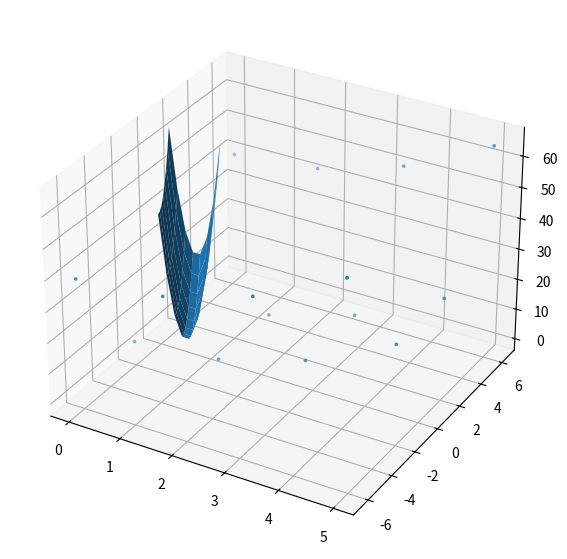

The script that saved this image: (Note: this script raises an exception after producing the figure.)
import numpy as np
from scipy.special import comb
from scipy import interpolate

import matplotlib.pyplot as plt
from matplotlib.figure import Figure
from matplotlib.axes import Axes
from mpl_toolkits.mplot3d.axes3d import Axes3D

from matplotlib.widgets import MultiCursor

from matplotlib import cm

fig: Figure = plt.figure(figsize=(7, 7))
ax: Axes3D = fig.add_subplot(111, projection='3d')


# -------------------
def f(x, y):
    return x ** 2 + y ** 2


u, v = np.linspace(0, 5, 4), np.linspace(-2 * np.pi, 2 * np.pi, 4)
in_x, in_y = np.meshgrid(u, v)
in_z = f(in_x, in_y)

cx = [0.0, -6.3, 39.5, 1.7, -6.3, -13.2, 3.3, -6.3, -13.2, 5.0, -6.3, 39.5, 0.0, -2.1, 39.5, 1.7]
cy = [-2.1, -13.2, 3.3, -2.1, -13.2, 5.0, -2.1, 39.5, 0.0, 2.1, 47.8, 1.7, 2.1, -4.8, 3.3, 2.1]
cz = [1, 2, 2, 1,
      2, 3, 3, 2,
      6.3,  11.8, 3.3, 6.3,
      11.8, 5.0, 6.3, 64.5]
poles = np.stack([cx, cy, cz]).reshape(4, 4, 3)

tck = interpolate.bisplrep(in_x, in_y, in_z, kx=3, ky=3, s=0)

tck2 = [(0, 0, 0, 0, 1, 1, 1, 1),
        (0, 0, 0, 0, 1, 1, 1, 1),
        cz, 3, 3]

knots_u, knots_v, c, du, dv = tck

# tck[0] = [0, 0, 0, 0, 1, 1, 1,1]
# tck[1] = [0, 0, 0, 0, 1, 1, 1,1]

print("knots_u: ", knots_u)
print("knots_v: ", knots_v)
print("degree: ", du, dv)
print("c: ", [round(i, 2) for i in c])

px, py = np.linspace(knots_u[0], knots_u[-1], 8), np.linspace(knots_v[0], knots_v[-1], 8)
pz = interpolate.bisplev(px, py, tck)

# -------------------
sx, sy = np.meshgrid(px, py)
# ax.plot_surface(sx, sy, pz)

u, v = np.linspace(0, 1, 8),  np.linspace(0, 1, 8)
sx2, sy2 = np.meshgrid(u, v)
sz2 = interpolate.bisplev(px, py, tck)

ax.plot_surface(sx2, sy2, sz2)

cp_x, cp_y = np.linspace(knots_u[0], knots_u[-1], 4), np.linspace(knots_v[0], knots_v[-1], 4)
cp_x, cp_y = np.meshgrid(cp_x, cp_y)
cp_z = c
# ax.scatter(sx, sy, pz)  # , s=pnts_sizes

pnts_sizes = np.ones((4, 4), 'f') * 3
ax.scatter(in_x, in_y, in_z, s=pnts_sizes)

pnts_sizes = np.ones((4, 4), 'f') * 8
ax.scatter(cp_x, cp_y, cp_z, s=pnts_sizes)

# ax.scatter(*poles.reshape(-1, 3).T)

# cx, cy, cz = np.stack([cp_x.ravel(), cp_y.ravel(), cp_z.ravel()]).T.reshape(3, -1)
# print("cx = ", [round(x, 1) for x in cx])
# print("cy =  ", [round(y, 1) for y in cy])
# print("cz =  ", [round(z, 1) for z in cz])

plt.show()
